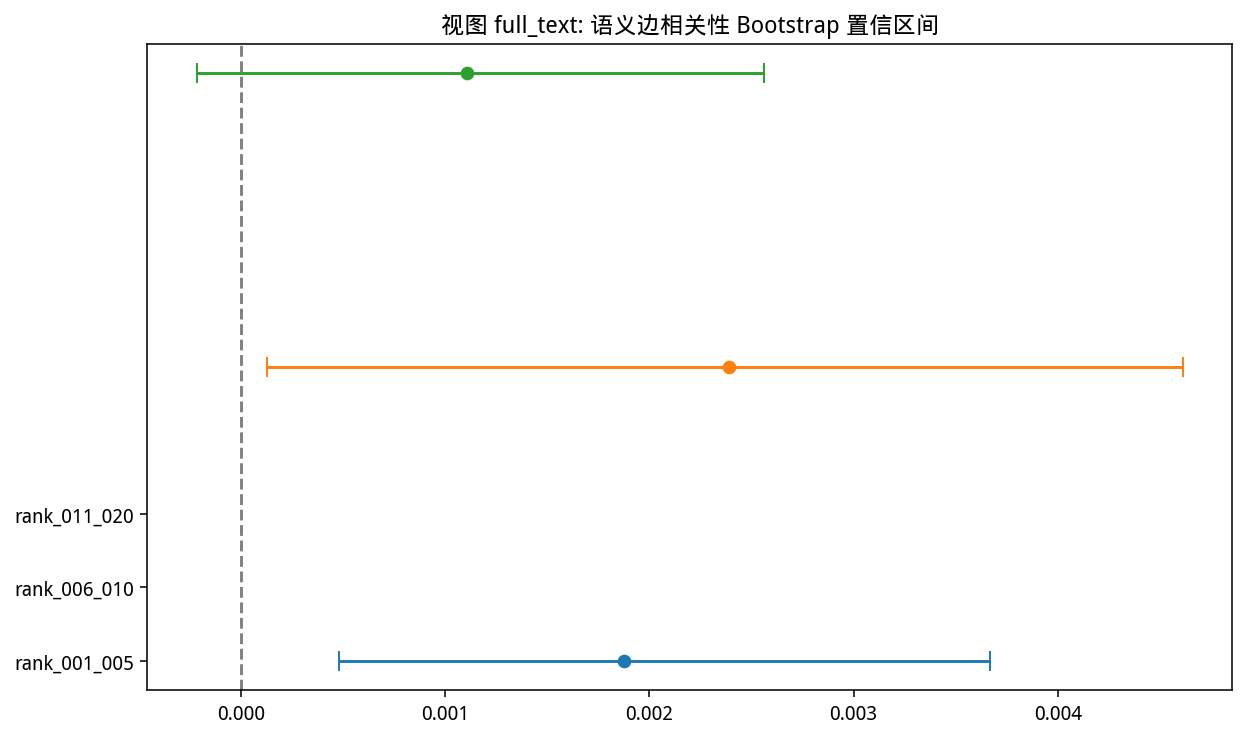

The data file committed next to this chart (first rows):
view_name, view_key, rank_layer, baseline_type, metric, semantic_n_edges, semantic_mean, random_mean_mean, delta_mean, lift, z_score, bootstrap_ci_low, bootstrap_ci_high, decision
full_text, e7a0080f4bc8, rank_001_005, global_random, corr_resid_full_neutral, 25443, 0.001873, 0.0005825, 0.001291, 3.216, 1.108, 0.0004812, 0.003666, rejected
full_text, e7a0080f4bc8, rank_006_010, global_random, corr_resid_full_neutral, 25387, 0.002389, 0.0005825, 0.001807, 4.101, 1.551, 0.0001245, 0.004614, rejected
full_text, e7a0080f4bc8, rank_011_020, global_random, corr_resid_full_neutral, 50764, 0.001104, 0.0006291, 0.0004749, 1.755, 0.7351, -0.000217, 0.002563, rejected
